Dataset: Data (GitHub, Youngjincha/HQCNN_Crack62K). Classes: crack, concrete surface.

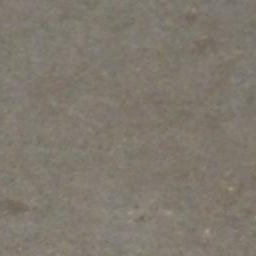
Label: concrete surface

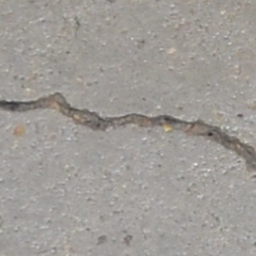
Label: crack

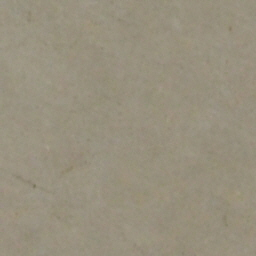
Label: concrete surface

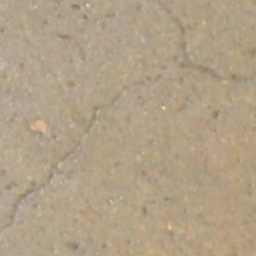
Label: crack
